Labelled photos from "cropped", an image-classification folder in abishekdp/Brain-Tumour-detection-using-Transfer-learning-techniques. The possible labels are: neurocytoma, schwannoma.

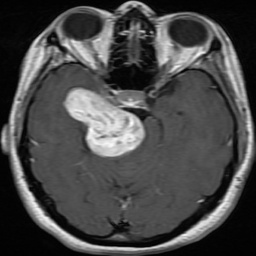
Label: schwannoma

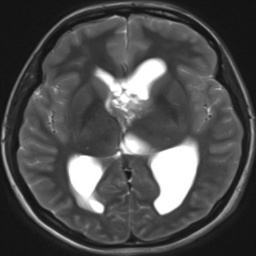
Label: neurocytoma

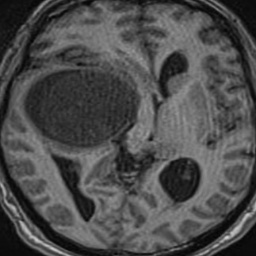
Label: schwannoma

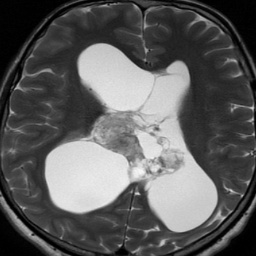
Label: neurocytoma

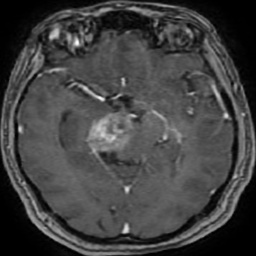
Label: schwannoma

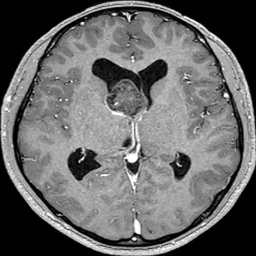
Label: neurocytoma
